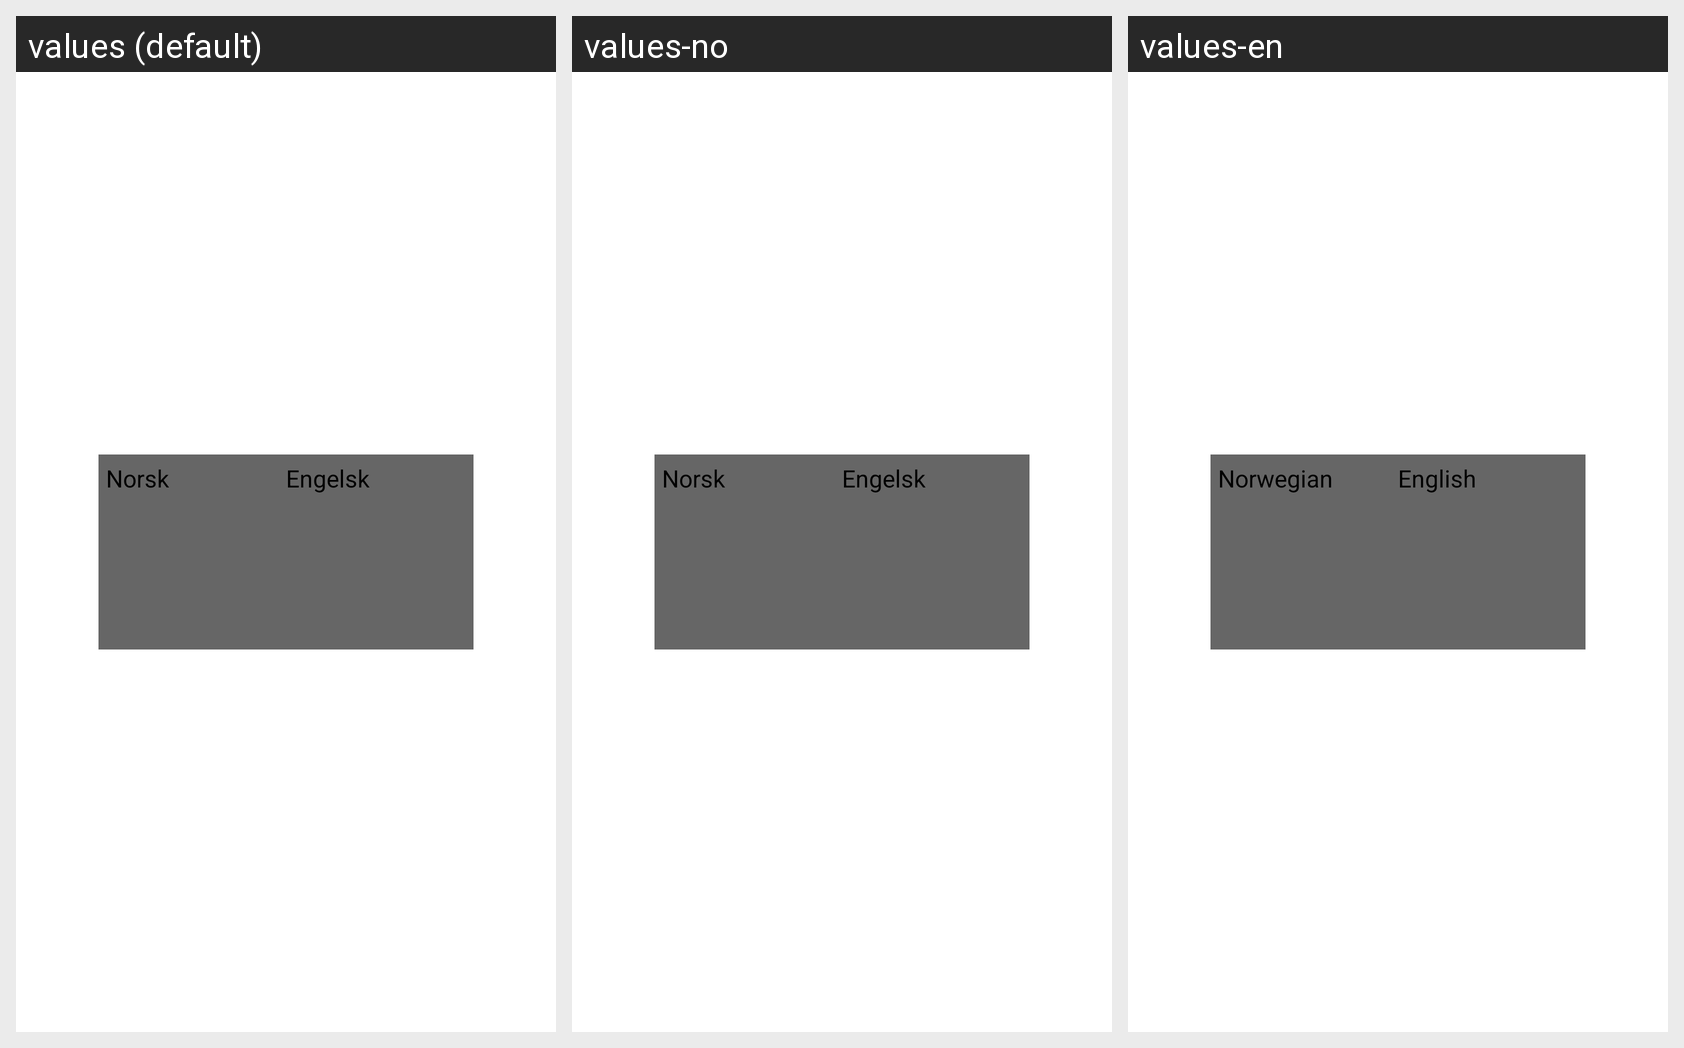

Strings drawn on this Android screen and how each of the app's shown locales translates them:
Android screen res/layout/activity_language.xml rendered under 3 locales, left to right: values (default), values-no, values-en. Device: Nexus 5 (rendered at 1080×1920; each locale shown at half size, 540×960, under a caption strip naming it); theme AppTheme.
Strings drawn on this screen, with the default value and each locale's value (text and hints the layout hard-codes appear in the picture but are not listed):

norwegian_language
  values: Norsk
  values-no: Norsk
  values-en: Norwegian

english_language
  values: Engelsk
  values-no: Engelsk
  values-en: English
